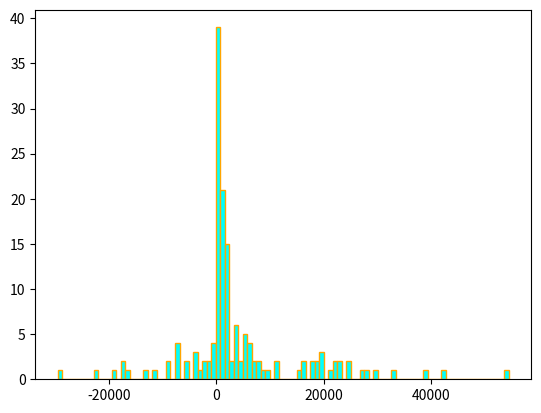

Source code (Python):
import numpy as np
import matplotlib.pyplot as plt

# Data
profit = np.array([-5428.79, 7001.73, -3706.46, 300.42, -1697.31, -11222.71, 1648.14, 1689.34, -1036.86, 20944.23, -2426.09, -3302.71, 602.1, 2300.48, 816.87, 9.57, -7308.2, 5727.97, -262.87, 1818.6, 693.21, 7237.47, -17519.37, 86.76, 3.06, 3619.5, 86.37, 54390.12, 186.36, -12792.83, 21804.69, 1005.27, 590.04, 115.26, 8853.06, 471.75, 273.06, 6263.4, 18985.41, 1336.44, 22536.45, 7626.27, 280.74, 1502.88, -8703.06, 10983.12, -16128.23, -5507.88, 415.23, -418.61, -17723.45, -22446.65, 37.02, 5167.77, 1819.77, 33401.44, 16600.28, 877.44, 736.95, -2109.26, 5818.44, 22761.42, 1286.76, 1506.42, 1127.22, 1675.95, 1114.21, 2291.55, 16329.96, 117.36, 3296.58, 43.38, 132.5, -8966.12, 2044.5, 1044.9, 1398.21, 908.4, -172.92, 1735.32, 317.16, 3992.1, -7099.9, 1823.7, 24328.47, 1392.23, 19985.68, 3559.23, -7392.38, 18243.21, 26856.24, 15608.68, 3201.93, 1558.11, -29482.37, -4187.31, 384.04, 411.39, 951.24, 27944.69, 476.2, 35.14, 5568.54, 1285.68, 479.67, 16.5, 3905.73, 290.16, 1110.18, 76.2, 44.46, 42023.24, 19702.23, 2548.1, -7613.5, 804.09, -4282.05, 21860.58, 2093.55, -192.06, 38889.22, 1303.92, 6130.2, 334.17, 18798.05, 7744.33, 90.0, 468.54, 17817.39, 5664.75, 4476.54, 103.08, 1238.19, 3649.53, 29686.9, 131.94, 660.18, 2229.35, 21.24, 1349.19, 30.34, 11572.59, 4534.26, 2199.79, 19430.89, 12.84, 1831.05, 24341.7, 69.09, -18693.8, 6494.97, 9106.5, 709.32, 5460.3])
n, bins, patches = plt.hist(profit, bins = 100,edgecolor='Orange',color='cyan')

plt.show()

print(n)